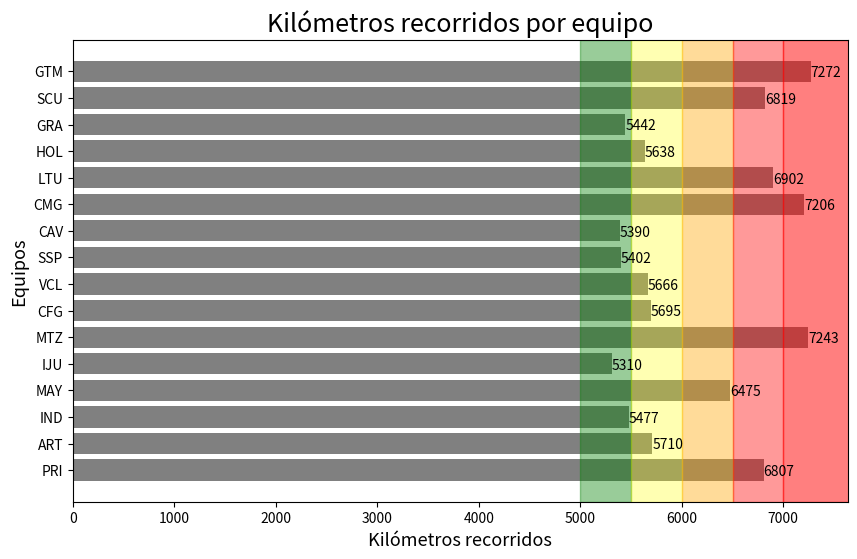
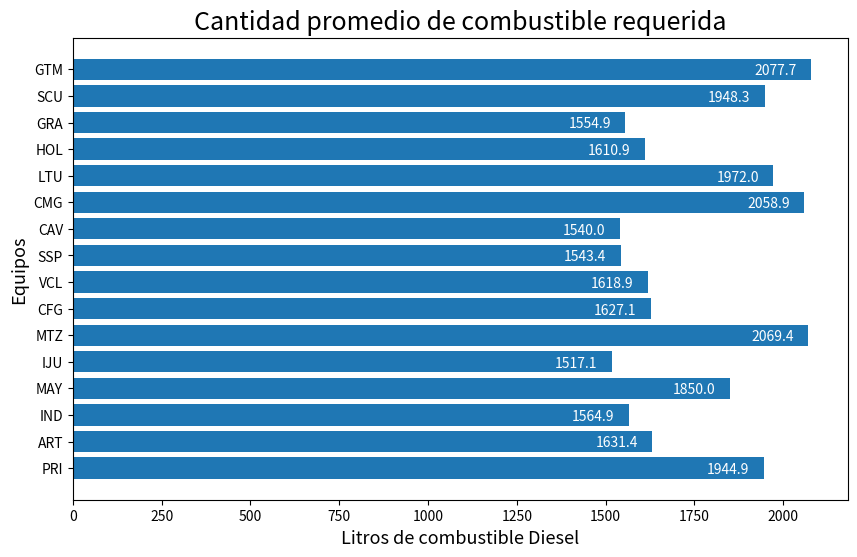
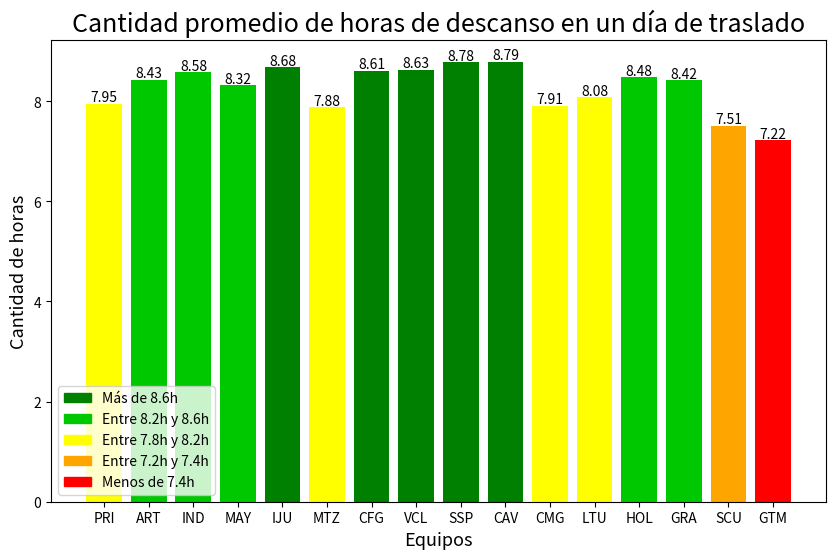
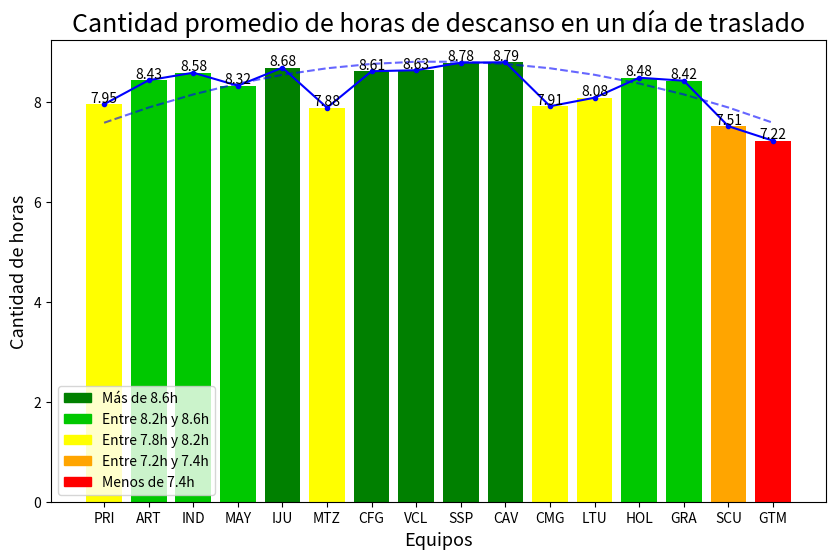
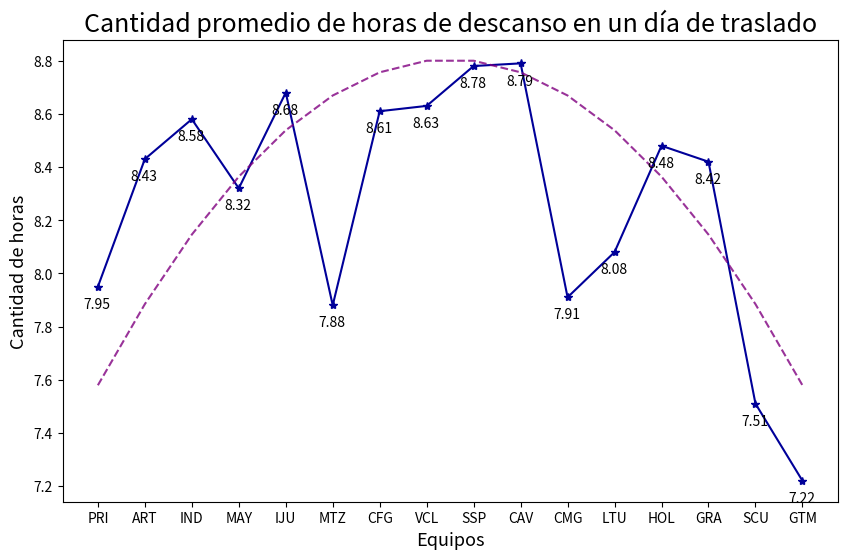
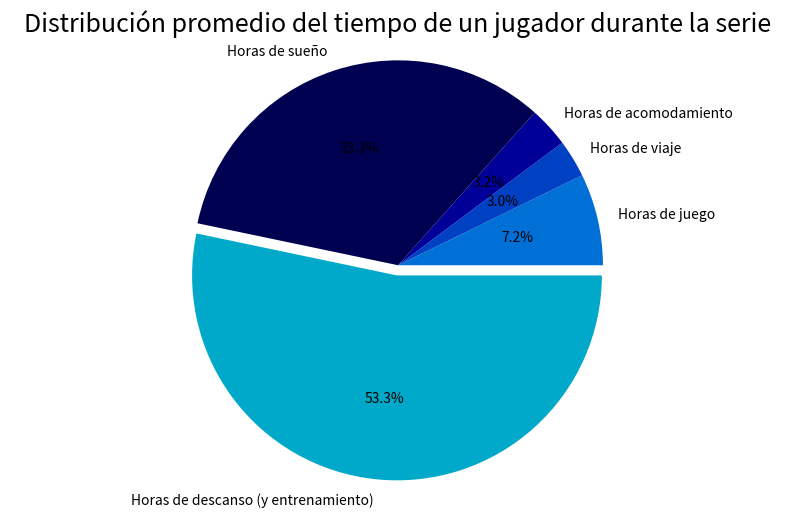
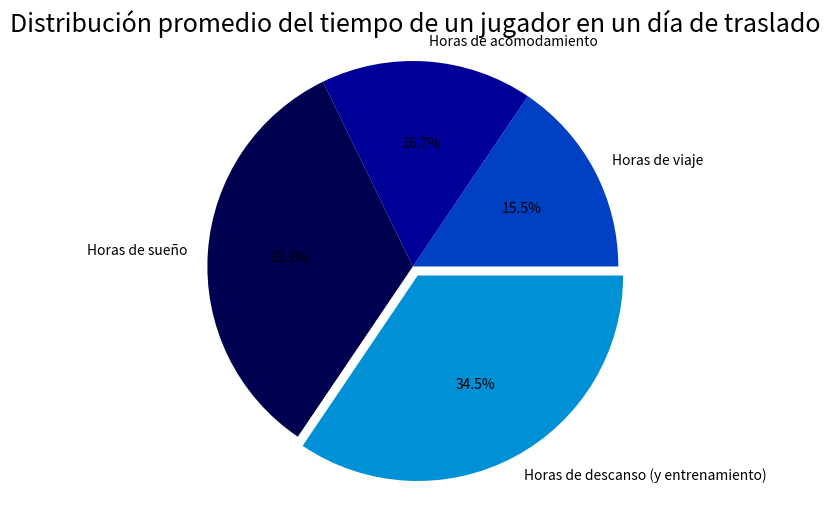

Here is the Python script that generated these plots, in order:
# -*- coding: utf-8 -*-
"""
Created on Mon Nov 23 01:30:31 2020

[redacted]
"""

import numpy as np
import matplotlib.pyplot as plt
import matplotlib.patches as mpatches


#Preliminares
Cal=np.array([[13, 14, 16, 12, 15,  0,  9, 10,  0,  0,  6,  0,  0,  0,  0,  0], 
              [14, 13, 15, 11, 16, 12, 10,  9,  0,  0,  0,  0,  0,  0,  0,  0],
              [15, 16, 14,  9, 13, 10, 12, 11,  0,  0,  0,  0,  0,  0,  0,  0],
              [16, 15, 13, 10, 14,  9, 11, 12,  0,  0,  0,  0,  0,  0,  0,  0],
              [ 0,  0,  0,  0,  0,  0,  0,  0,  3,  5,  1,  2,  4,  6,  7,  8],
              [ 0,  0,  0,  0,  0,  0,  0,  0,  5,  3,  2,  1,  6,  4,  8,  7],
              [ 0,  0,  0,  1,  0,  2,  3,  5,  0,  0,  0,  0,  9, 10, 11, 12],
              [ 0,  1,  5,  6,  0,  0,  0,  7,  0,  9, 12,  0, 14,  0,  0, 15],
              [ 7,  8,  4,  0,  6,  0,  0,  0, 16, 15, 13, 14,  0,  0,  0,  0],
              [ 8,  7,  6,  0,  4,  0,  0,  0, 15, 16, 14, 13,  0,  0,  0,  0],
              [ 0,  0,  2,  7,  1,  8,  0,  0, 12, 11,  0,  0, 16, 15,  0,  0],
              [ 0,  0,  0,  2,  0,  1,  5,  3,  0,  0,  0,  0, 10,  9, 12, 11],
              [ 0,  0,  0,  0,  0,  0,  0,  0,  1,  2,  5,  3,  7,  8,  4,  6],
              [ 0,  0,  0,  0,  0,  0,  0,  0,  2,  1,  3,  5,  8,  7,  6,  4],
              [12, 11, 10, 14,  9, 13, 16, 15,  0,  0,  0,  0,  0,  0,  0,  0],
              [11, 12,  9, 13, 10, 14, 15, 16,  0,  0,  0,  0,  0,  0,  0,  0],
              [ 0,  0,  0,  0,  0,  0,  0,  0,  0,  0,  0,  0,  0,  0,  0,  0],
              [ 0,  0,  0,  0,  0, 11,  0,  0,  7,  8,  0,  4,  1,  2,  5,  3],
              [ 0,  0,  0,  0,  0,  0,  0,  0,  8,  7,  4,  6,  2,  1,  3,  5],
              [ 0,  0,  0,  0,  0,  0,  0,  0,  4,  6,  8,  7,  5,  3,  1,  2],
              [ 0,  0,  0,  0,  0,  0,  0,  0,  6,  4,  7,  8,  3,  5,  2,  1],
              [ 9, 10, 12, 15, 11, 16, 13, 14,  0,  0,  0,  0,  0,  0,  0,  0],
              [10,  9, 11, 16, 12, 15, 14, 13,  0,  0,  0,  0,  0,  0,  0,  0],
              [ 4,  6,  7,  0,  8,  0,  0,  0, 13, 14, 15, 16,  0,  0,  0,  0],
              [ 3,  5,  0,  0,  0,  0,  6,  4,  0,  0,  9, 10,  0,  0, 13, 14],
              [ 0,  0,  0,  3,  0,  5,  1,  2,  0,  0,  0,  0, 11, 12, 10,  9],
              [ 2,  0,  0,  0,  3,  4,  8,  0, 10,  0,  0, 11,  0, 13, 16,  0],
              [ 0,  0,  1,  8,  2,  7,  0,  0, 11, 12,  0,  0, 15, 16,  0,  0],
              [ 6,  4,  8,  0,  7,  0,  0,  0, 14, 13, 16, 15,  0,  0,  0,  0],
              [ 5,  3,  0,  0,  0,  0,  4,  6,  0,  0, 10,  9,  0,  0, 14, 13],
              [ 0,  0,  0,  5,  0,  3,  2,  1,  0,  0,  0,  0, 12, 11,  9, 10]], int)

Dist=np.array([[   0, 114, 163, 211, 179, 274, 393, 442, 517, 582, 698, 817, 896, 899,1038,1086],
               [ 114,   0,  65, 113,  61, 177, 296, 344, 419, 484, 600, 719, 799, 801, 941, 989],
               [ 163,  65,   0,  51,  54, 106, 233, 281, 357, 421, 538, 657, 736, 739, 880, 961],
               [ 211, 113,  51,   0,  35,  68, 192, 238, 314, 389, 505, 624, 702, 706, 846, 893],
               [ 179,  61,  54,  35,   0, 103, 225, 273, 348, 413, 529, 648, 728, 730, 869, 918],
               [ 274, 177, 106,  68, 103,   0, 172, 221, 296, 361, 477, 596, 675, 678, 817, 865],
               [ 393, 296, 233, 192, 225, 172,   0,  73, 148, 213, 329, 448, 528, 530, 670, 718],
               [ 442, 344, 281, 238, 273, 221,  73,   0,  96, 161, 277, 396, 476, 478, 618, 666],
               [ 517, 419, 357, 314, 348, 296, 148,  96,   0,  76, 192, 311, 391, 393, 532, 581],
               [ 582, 484, 421, 389, 413, 361, 213, 161,  76,   0, 115, 234, 313, 316, 455, 503],
               [ 698, 600, 538, 505, 529, 477, 329, 277, 192, 115,   0, 127, 206, 209, 348, 396],
               [ 817, 719, 657, 624, 648, 596, 448, 396, 311, 234, 127,   0,  80,  82, 222, 270],
               [ 896, 799, 736, 702, 728, 675, 528, 476, 391, 313, 206,  80,   0,  72, 147, 195],
               [ 899, 801, 739, 706, 730, 678, 530, 478, 393, 316, 209,  82,  72,   0, 142, 190],
               [1038, 941, 880, 846, 869, 817, 670, 618, 532, 455, 348, 222, 147, 142,   0,  81],
               [1086, 989, 961, 893, 918, 865, 718, 666, 581, 503, 396, 270, 195, 190,  81,   0]], int)


#=============================================================================================================================================
#Pregunta 1

def distancia(equipo,jornada):
    if jornada==1:
        if Cal[0,equipo-1]==0:
            d=0
        else:
            d=Dist[equipo-1,Cal[0,equipo-1]-1]
    else:
        C=Cal[jornada-2:jornada,equipo-1:equipo]
        for i in range(2):
            if C[i,0]==0:
                C[i,0]=equipo
        d=Dist[C[0,0]-1,C[1,0]-1]
    return d


#=============================================================================================================================================
#Pregunta 2

Total=np.zeros((16,32),int)
for i in range(16):
    T=0
    for j in range(31):
        Total[i,j]=distancia(i+1,j+1)
        T+=Total[i,j]
    Total[i,31]=T


#=============================================================================================================================================
#Gráficos
    
#Distancias recorridas por cada equipo  
fig1=plt.figure(figsize=(10,6))
ax1=fig1.add_subplot(111)
X1=['PRI','ART','IND','MAY','IJU','MTZ','CFG','VCL','SSP','CAV','CMG','LTU','HOL','GRA','SCU','GTM']
Y1=Total[:,31:].reshape(16)
Figura=ax1.barh(X1,Y1,color='gray')
ax1.axis('tight')
plt.ylabel('Equipos',fontsize=13)
plt.xlabel('Kilómetros recorridos',fontsize=13)
plt.title('Kilómetros recorridos por equipo',fontsize=18)
band1 = ax1.axvspan (5000,5500)
band2 = ax1.axvspan (5500,6000)
band3 = ax1.axvspan (6000,6500)
band4 = ax1.axvspan (6500,7000)
band5 = ax1.axvspan (7000,8000)
band1.set_color('green')
band1.set_alpha (0.4)
band2.set_color('yellow')
band2.set_alpha (0.3)
band3.set_color('orange')
band3.set_alpha (0.4)
band4.set_color('red')
band4.set_alpha (0.4)
band5.set_color('red')
band5.set_alpha (0.5)
for i in range(16):
    plt.text(Y1[i],-0.2 + i,Y1[i])
fig1.savefig('grafico 1.jpg',format='jpg')


#=============================================================================================================================================
#Litros de combustible empleados por cada equipo 

fig2=plt.figure(figsize=(10,6))
ax2=fig2.add_subplot(111)
Y2=Y1/3.5
for i in range (16):
    Y2[i]=round(Y2[i],1)
Figura=ax2.barh(X1,Y2)
ax2.axis('tight')
plt.ylabel('Equipos',fontsize=13)
plt.xlabel('Litros de combustible Diesel',fontsize=13)
plt.title('Cantidad promedio de combustible requerida',fontsize=18)
for i in range(16):
    plt.text(Y2[i]-160,-0.2 + i,Y2[i],color='white')
fig2.savefig('grafico 2.jpg',format='jpg')


#=============================================================================================================================================
#Horas de descanso de cada equipo

DiasViajes=np.zeros((16))
for i in range(16):
    for j in range(31):
        if distancia(i+1,j+1)!=0:
            DiasViajes[i]+=1

HorasDescansoXdias=np.zeros((16))
for i in range(16):
    HorasDescansoXdias[i]=12-Total[i,31]/80/DiasViajes[i]


#Cantidad promedio de horas de descanso en un día de traslado por equipo
fig3=plt.figure(figsize=(10,6))
ax3=fig3.add_subplot(111)
Y3=HorasDescansoXdias
for i in range (16):
    Y3[i]=round(Y3[i],2)
colores1=[0]*16
for i in range(16):
    if Y3[i]<7.4:
        colores1[i]='red'
    elif Y3[i]<7.8:
        colores1[i]='orange'
    elif Y3[i]<8.2:
        colores1[i]='yellow'
    elif Y3[i]<8.6:
        colores1[i]='#00C800'
    else:
        colores1[i]='green' 
Figura=ax3.bar(X1,Y3,color=colores1)
ax3.axis('tight')
plt.xlabel('Equipos',fontsize=13)
plt.ylabel('Cantidad de horas',fontsize=13)
plt.title('Cantidad promedio de horas de descanso en un día de traslado',fontsize=18)
colores=['green','#00C800','yellow','orange','red']
texto=['Más de 8.6h', 'Entre 8.2h y 8.6h', 'Entre 7.8h y 8.2h', 'Entre 7.2h y 7.4h', 'Menos de 7.4h']
leyenda=[]
for i in range(5):
    leyenda.append(mpatches.Patch(color=colores[i],label=texto[i]))         
plt.legend(leyenda,handles=leyenda,loc='lower left')
for i in range(16):
    plt.text(i-0.3,Y3[i]+0.05,Y3[i])
fig3.savefig('grafico 3.jpg',format='jpg')


#Cantidad promedio de horas de descanso en un día de traslado por equipo II
fig31=plt.figure(figsize=(10,6))
ax31=fig31.add_subplot(111)
YY=(np.arange(-7.5,8,1)**2)*(-0.0218)+8.8054
Figura=(ax31.bar(X1,Y3,color=colores1),ax31.plot(X1,Y3,color='blue',alpha=1,marker='.'),ax31.plot(X1,YY,color='blue',alpha=0.6,linestyle='--'))
ax31.axis('tight')
plt.xlabel('Equipos',fontsize=13)
plt.ylabel('Cantidad de horas',fontsize=13)
plt.title('Cantidad promedio de horas de descanso en un día de traslado',fontsize=18)        
plt.legend(leyenda,handles=leyenda,loc='lower left')
for i in range(16):
    plt.text(i-0.3,Y3[i]+0.05,Y3[i])
fig31.savefig('grafico 31.jpg',format='jpg')


#Cantidad promedio de horas de descanso en un día de traslado por equipo III
fig32=plt.figure(figsize=(10,6))
ax32=fig32.add_subplot(111)
Figura=(ax32.plot(X1,Y3,color='#000099',alpha=1,marker='*'),ax32.plot(X1,YY,color='purple',alpha=0.8,linestyle='--'))
ax31.axis('tight')
plt.xlabel('Equipos',fontsize=13)
plt.ylabel('Cantidad de horas',fontsize=13)
plt.title('Cantidad promedio de horas de descanso en un día de traslado',fontsize=18)    
for i in range(16):
    plt.text(i-0.3,Y3[i]-0.08,Y3[i])
#fig32.savefig('grafico 32.jpg',format='jpg')


#=============================================================================================================================================    
#Distribución promedio del tiempo de un jugador en la 1ra etapa de la Serie Nacional 

fig4=plt.figure(figsize=(10,6))
ax4=fig4.add_subplot(111)
X4=['Horas de juego', 'Horas de viaje', 'Horas de acomodamiento','Horas de sueño', 'Horas de descanso (y entrenamiento)']
p1=round((Total[:,31:].sum())/80/16,2)
p2=4*round((DiasViajes.sum())/16,2)
Y4=[2.5*75,p1,p2,108*8,108*24-2.5*75-8*108-p1-p2]
colores2=['#0070D6','#0040C2','#000099','#000050','#00A9C9']
desfase=(0,0,0,0,0.05)
Figura=ax4.pie(Y4,labels=X4,colors=colores2,autopct='%0.1f%%',explode=desfase)
plt.title('Distribución promedio del tiempo de un jugador durante la serie',fontsize=18)
plt.axis('equal')
#fig4.savefig('grafico 4.jpg',format='jpg')


#=============================================================================================================================================
#Distribución promedio del tiempo de un jugador en un día de traslado

fig5=plt.figure(figsize=(10,6))
ax5=fig5.add_subplot(111)
X5=['Horas de viaje', 'Horas de acomodamiento','Horas de sueño', 'Horas de descanso (y entrenamiento)']
p1=round((Total[:,31:].sum())/80/16,2)
p2=4*round((DiasViajes.sum())/16,2)
Y5=[p1,p2,p2*2,p2*6-p2*2-p1-p2]
colores3=['#0040C2','#000099','#000050','#0090D6']
desfase=(0,0,0,0.05)
Figura=ax5.pie(Y5,labels=X5,colors=colores3,autopct='%0.1f%%',explode=desfase)
plt.title('Distribución promedio del tiempo de un jugador en un día de traslado',fontsize=18)
plt.axis('equal')
#fig5.savefig('grafico 5.jpg',format='jpg')